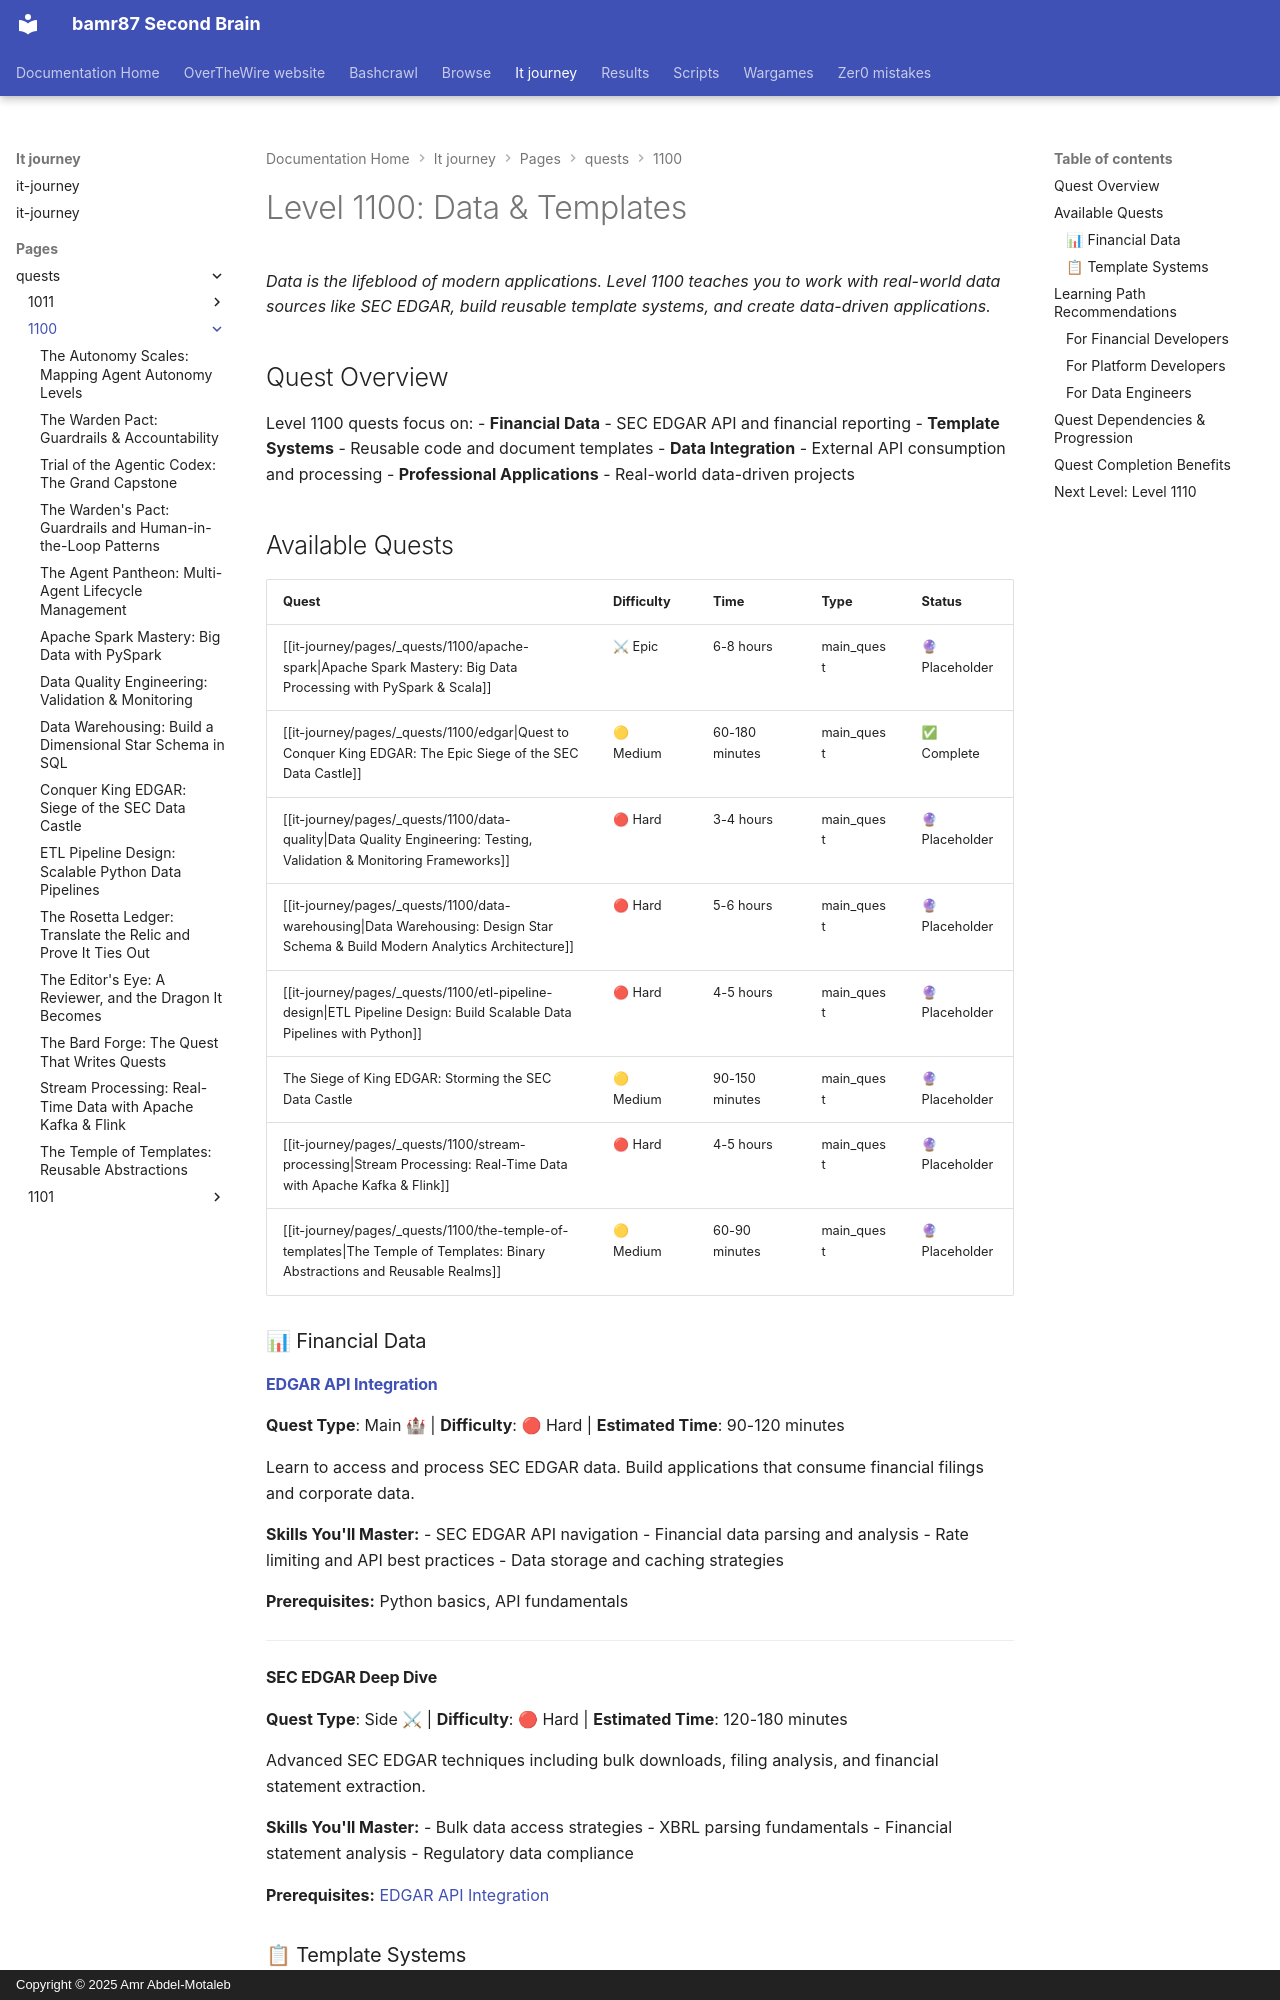

repository: bamr87/README · page: it-journey/pages/_quests/1100/index.html · generator: mkdocs · copyright: Copyright © 2025 Amr Abdel-Motaleb

---
author: IT-Journey Team
categories:
- quests
date: '2025-11-29T16:46:02.000Z'
description: Work with real-world data sources like SEC EDGAR, consume financial APIs,
  and build reusable template systems for data-driven applications.
draft: false
lastmod: '2025-12-02T04:46:12.000Z'
layout: quest-collection
level: '1100'
local_graph: false
mermaid: true
permalink: /quests/1100/
preview: /images/previews/level-1100-data-templates.webp
source_file: pages/_quests/1100/README.md
source_repo: bamr87/it-journey
source_url: https://github.com/bamr87/it-journey/blob/main/pages/_quests/1100/README.md
tags:
- quests
- '1100'
- master
- data
- engineering
title: Level 1100 - Data Integration & Template Systems
---
# Level 1100: Data & Templates

*Data is the lifeblood of modern applications. Level 1100 teaches you to work with real-world data sources like SEC EDGAR, build reusable template systems, and create data-driven applications.*

## Quest Overview

Level 1100 quests focus on:
- **Financial Data** - SEC EDGAR API and financial reporting
- **Template Systems** - Reusable code and document templates
- **Data Integration** - External API consumption and processing
- **Professional Applications** - Real-world data-driven projects

## Available Quests

| Quest | Difficulty | Time | Type | Status |
|-------|------------|------|------|--------|
| [[it-journey/pages/_quests/1100/apache-spark\|Apache Spark Mastery: Big Data Processing with PySpark & Scala]] | ⚔ Epic | 6-8 hours | main_quest | 🔮 Placeholder |
| [[it-journey/pages/_quests/1100/edgar\|Quest to Conquer King EDGAR: The Epic Siege of the SEC Data Castle]] | 🟡 Medium | 60-180 minutes | main_quest | ✅ Complete |
| [[it-journey/pages/_quests/1100/data-quality\|Data Quality Engineering: Testing, Validation & Monitoring Frameworks]] | 🔴 Hard | 3-4 hours | main_quest | 🔮 Placeholder |
| [[it-journey/pages/_quests/1100/data-warehousing\|Data Warehousing: Design Star Schema & Build Modern Analytics Architecture]] | 🔴 Hard | 5-6 hours | main_quest | 🔮 Placeholder |
| [[it-journey/pages/_quests/1100/etl-pipeline-design\|ETL Pipeline Design: Build Scalable Data Pipelines with Python]] | 🔴 Hard | 4-5 hours | main_quest | 🔮 Placeholder |
| The Siege of King EDGAR: Storming the SEC Data Castle | 🟡 Medium | 90-150 minutes | main_quest | 🔮 Placeholder |
| [[it-journey/pages/_quests/1100/stream-processing\|Stream Processing: Real-Time Data with Apache Kafka & Flink]] | 🔴 Hard | 4-5 hours | main_quest | 🔮 Placeholder |
| [[it-journey/pages/_quests/1100/the-temple-of-templates\|The Temple of Templates: Binary Abstractions and Reusable Realms]] | 🟡 Medium | 60-90 minutes | main_quest | 🔮 Placeholder |


### 📊 Financial Data
